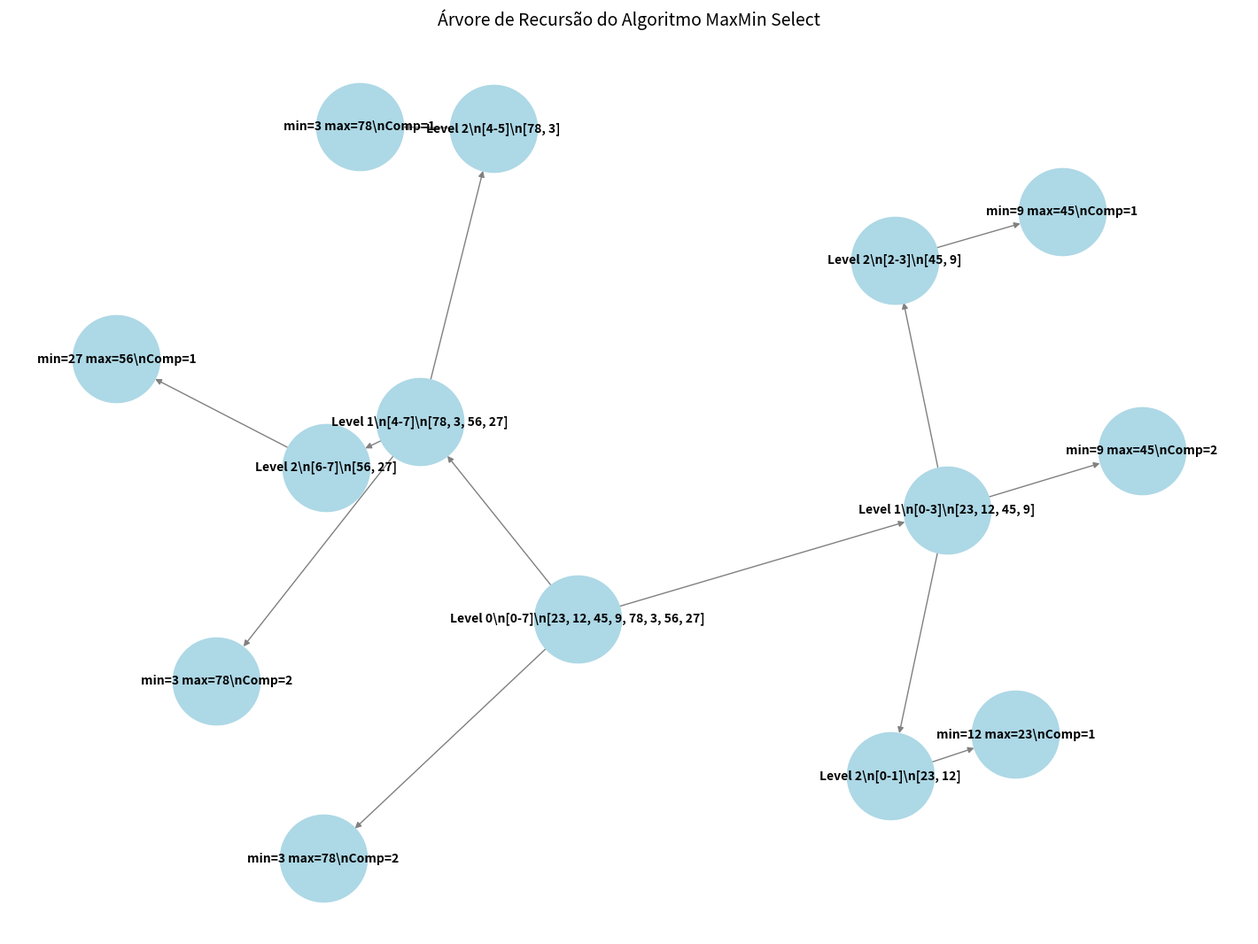

Generate this figure with matplotlib:
import os
import networkx as nx
import matplotlib.pyplot as plt


def maxmin_select(arr, low, high, G=None, parent=None, level=0):
    """
    Algoritmo recursivo para encontrar o maior e o menor elementos em uma sequência.
    Gera um diagrama da árvore de recursão com networkx.
    """
    if G is None:
        G = nx.DiGraph()

    # Nome do nó com underscores
    node_name = f"{level}_{low}_{high}"
    # Rótulo detalhado com os elementos do array
    node_label = f"Level {level}\\n[{low}-{high}]\\n{arr[low:high+1]}"
    G.add_node(node_name, label=node_label)
    if parent is not None:
        G.add_edge(parent, node_name)

    # Caso base: apenas um elemento
    if low == high:
        return arr[low], arr[low], G

    # Caso base: dois elementos
    if high == low + 1:
        comparisons = 1
        if arr[low] < arr[high]:
            min_val, max_val = arr[low], arr[high]
        else:
            min_val, max_val = arr[high], arr[low]
        combine_name = f"combine_{level}_{low}_{high}"
        G.add_node(combine_name, label=f"min={min_val} max={max_val}\\nComp={comparisons}")
        G.add_edge(node_name, combine_name)
        return min_val, max_val, G

    # Divisão e conquista
    mid = (low + high) // 2
    min1, max1, G = maxmin_select(arr, low, mid, G, node_name, level + 1)
    min2, max2, G = maxmin_select(arr, mid + 1, high, G, node_name, level + 1)

    # Combinação dos resultados
    minimum = min(min1, min2)
    maximum = max(max1, max2)
    comparisons = 2

    combine_name = f"combine_{level}_{low}_{high}"
    G.add_node(combine_name, label=f"min={minimum} max={maximum}\\nComp={comparisons}")
    G.add_edge(node_name, combine_name)

    return minimum, maximum, G


def generate_puml(G, filename):
    """
    Gera um arquivo .puml baseado no grafo networkx com rótulos mais compreensivos.
    """
    with open(filename, 'w') as f:
        f.write("@startuml\n")
        f.write("skinparam monochrome true\n")
        f.write("skinparam nodesep 50\n")  # Aumenta a separação entre nós
        f.write("skinparam ranksep 50\n")  # Aumenta a separação entre níveis
        for node, data in G.nodes(data=True):
            label = data['label'].replace('\n', '\\n')
            f.write(f"{node} : \"{label}\"\n")
        for edge in G.edges():
            f.write(f"{edge[0]} --> {edge[1]}\n")
        f.write("@enduml\n")
    print(f"Diagrama PlantUML salvo em '{filename}'")


def main():
    # Array com 8 elementos
    arr = [23, 12, 45, 9, 78, 3, 56, 27]
    n = len(arr)

    # Chama o algoritmo e obtém o grafo
    minimum, maximum, G = maxmin_select(arr, 0, n - 1)

    # Exibe os resultados
    print(f"Sequência: {arr}")
    print(f"Menor elemento: {minimum}")
    print(f"Maior elemento: {maximum}")

    # Cria a pasta 'assets' se não existir
    if not os.path.exists('assets'):
        os.makedirs('assets')

    # Gera e salva o diagrama PNG
    pos = nx.spring_layout(G, k=0.5, iterations=50)  # Ajusta o layout para melhor separação
    labels = nx.get_node_attributes(G, 'label')
    plt.figure(figsize=(14, 10))  # Aumenta o tamanho da figura
    nx.draw(G, pos, with_labels=True, labels=labels, node_color='lightblue',
            node_size=5000, font_size=10, arrows=True, edge_color='gray',
            font_weight='bold')
    plt.title("Árvore de Recursão do Algoritmo MaxMin Select", fontsize=14, pad=20)
    plt.savefig('assets/diagrama_maxmin.png', format='png', dpi=100, bbox_inches='tight')
    plt.close()
    print("Diagrama PNG salvo em 'assets/diagrama_maxmin.png'")

    # Gera e salva o diagrama PlantUML
    generate_puml(G, 'assets/diagrama_maxmin.puml')


if __name__ == "__main__":
    main()
